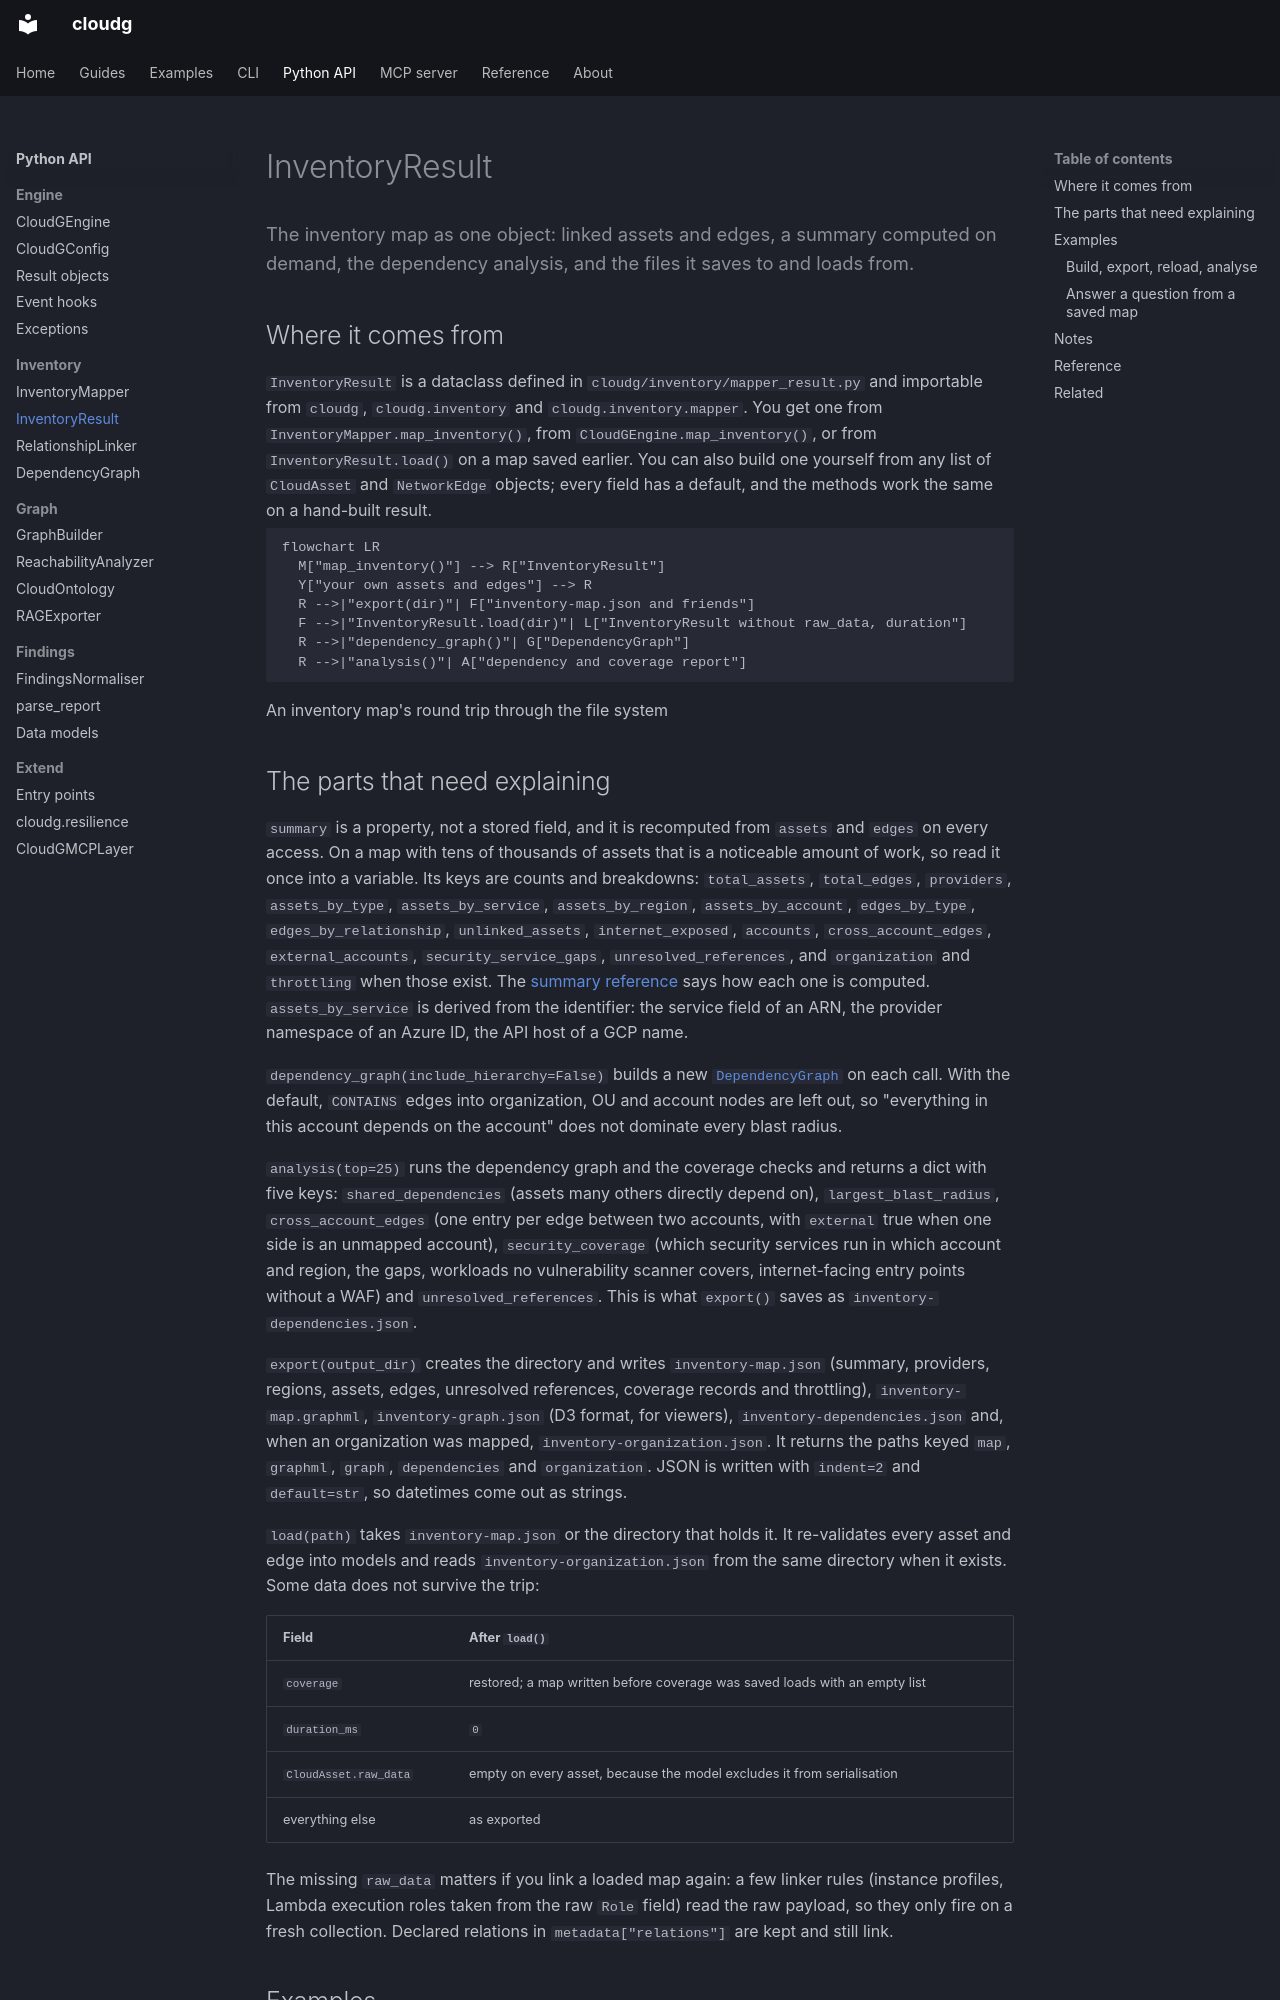

repository: morpheuslord/cloudg · page: api/inventoryresult/index.html · generator: mkdocs

---
description: 'The inventory map as one object: linked assets and edges, a summary computed on demand, the dependency analysis, and the files it saves to and loads from.'
---

The inventory map as one object: linked assets and edges, a summary computed on demand, the dependency analysis, and the files it saves to and loads from.
{ .lede }

## Where it comes from

`InventoryResult` is a dataclass defined in `cloudg/inventory/mapper_result.py` and importable from `cloudg`, `cloudg.inventory` and `cloudg.inventory.mapper`. You get one from `InventoryMapper.map_inventory()`, from `CloudGEngine.map_inventory()`, or from `InventoryResult.load()` on a map saved earlier. You can also build one yourself from any list of `CloudAsset` and `NetworkEdge` objects; every field has a default, and the methods work the same on a hand-built result.

```mermaid
flowchart LR
  M["map_inventory()"] --> R["InventoryResult"]
  Y["your own assets and edges"] --> R
  R -->|"export(dir)"| F["inventory-map.json and friends"]
  F -->|"InventoryResult.load(dir)"| L["InventoryResult without raw_data, duration"]
  R -->|"dependency_graph()"| G["DependencyGraph"]
  R -->|"analysis()"| A["dependency and coverage report"]
```
An inventory map's round trip through the file system
{ .diagram-caption }
